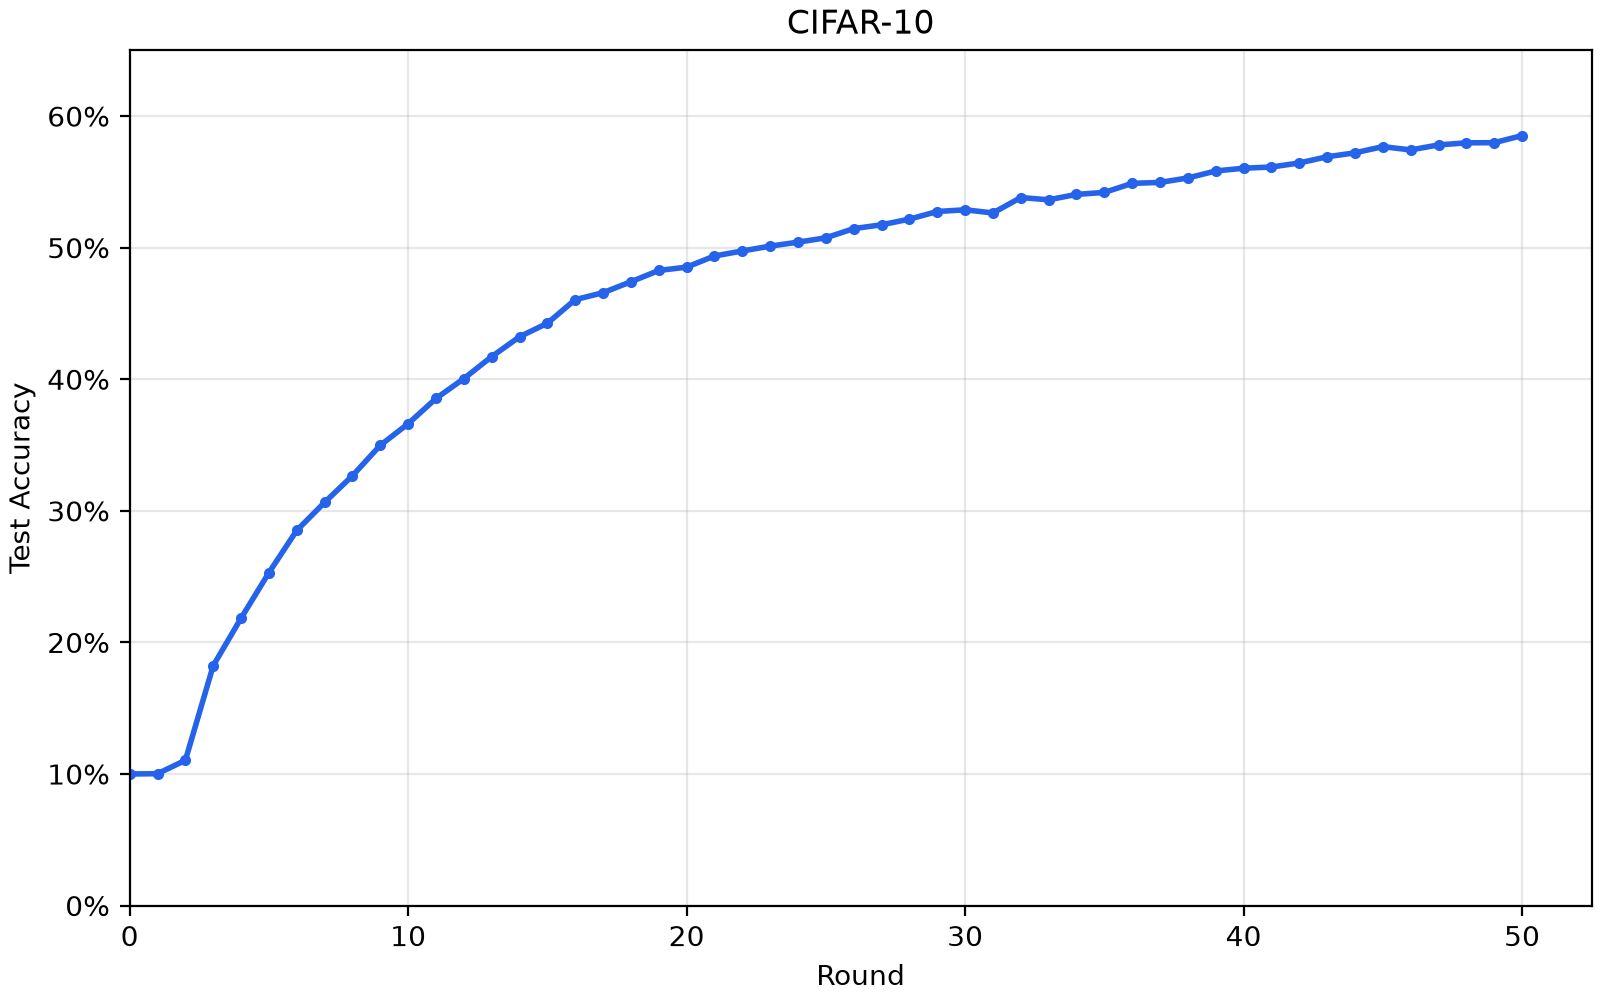

The data file committed next to this chart (first rows):
Round, Test Accuracy
0, 0.1
1, 0.1002
2, 0.1104
3, 0.1823
4, 0.2184
5, 0.253
6, 0.2851
7, 0.3064
8, 0.3267
9, 0.3498
10, 0.3662
11, 0.3854
12, 0.4005
13, 0.4172
14, 0.4323
15, 0.4426
16, 0.4605
17, 0.4658
18, 0.4741
19, 0.4827
20, 0.4852
21, 0.4937
22, 0.4975
23, 0.5012
24, 0.5042
25, 0.5075
26, 0.5145
27, 0.5174
28, 0.5217
29, 0.5275
30, 0.5288
31, 0.5264
32, 0.5381
33, 0.5364
34, 0.5405
35, 0.542
36, 0.5489
37, 0.5496
38, 0.553
39, 0.5583
40, 0.5604
41, 0.5613
42, 0.5644
43, 0.5691
44, 0.5721
45, 0.5768
46, 0.5743
47, 0.5781
48, 0.5797
49, 0.5798
50, 0.5852
